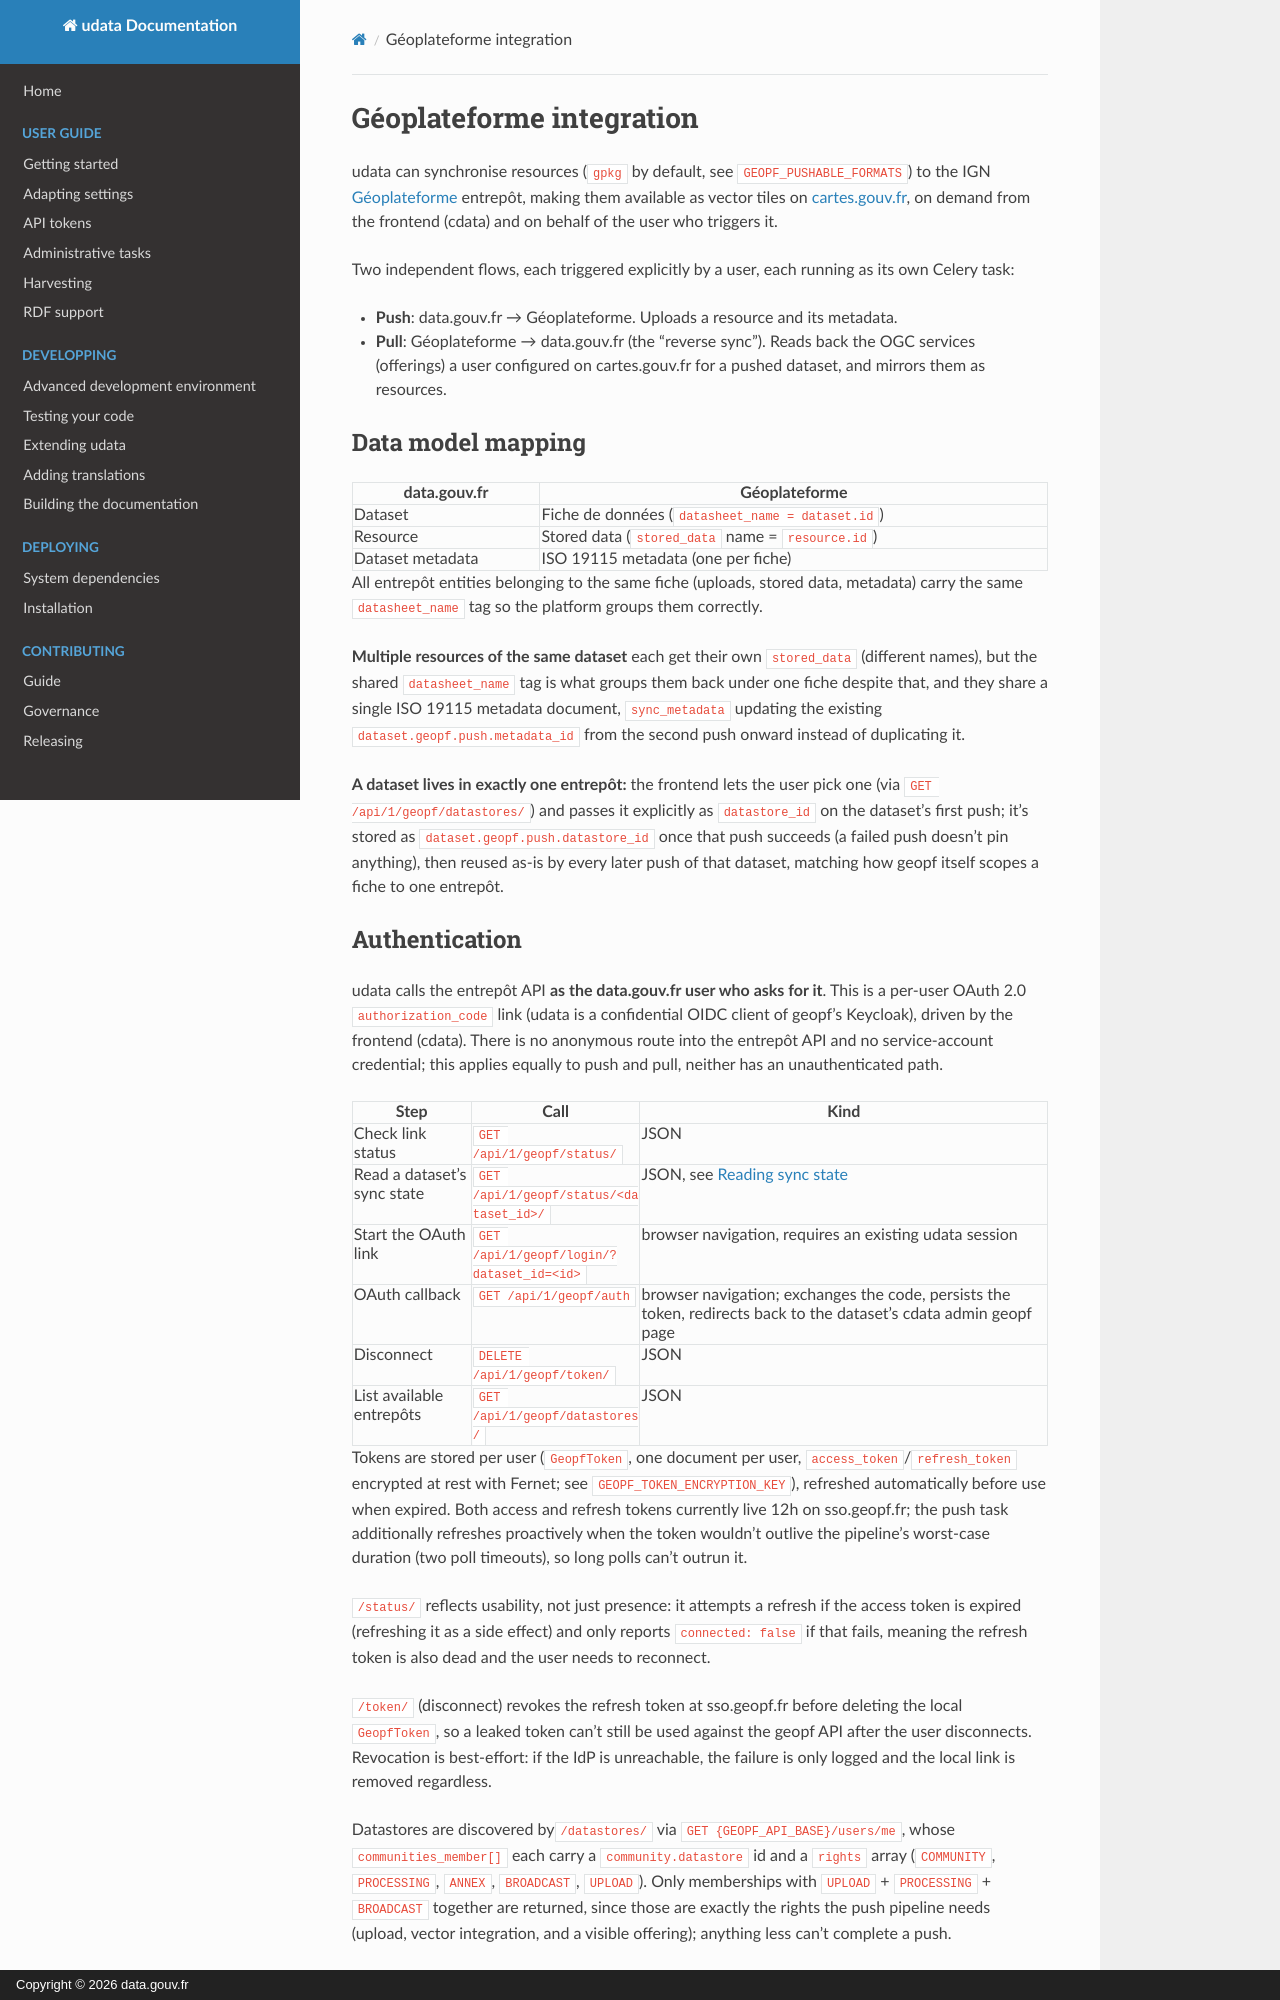

repository: opendatateam/udata · page: geopf/index.html · generator: mkdocs · copyright: Copyright © 2026 data.gouv.fr

# Géoplateforme integration

udata can synchronise resources (`gpkg` by default, see `GEOPF_PUSHABLE_FORMATS`) to the IGN [Géoplateforme](https://geoplateforme.fr/) entrepôt, making them available as vector tiles on [cartes.gouv.fr](https://cartes.gouv.fr), on demand from the frontend (cdata) and on behalf of the user who triggers it.

Two independent flows, each triggered explicitly by a user, each running as its own Celery task:

- **Push**: data.gouv.fr → Géoplateforme. Uploads a resource and its metadata.
- **Pull**: Géoplateforme → data.gouv.fr (the "reverse sync"). Reads back the OGC services (offerings) a user configured on cartes.gouv.fr for a pushed dataset, and mirrors them as resources.

## Data model mapping

| data.gouv.fr | Géoplateforme |
|---|---|
| Dataset | Fiche de données (`datasheet_name = dataset.id`) |
| Resource | Stored data (`stored_data` name = `resource.id`) |
| Dataset metadata | ISO 19115 metadata (one per fiche) |

All entrepôt entities belonging to the same fiche (uploads, stored data, metadata) carry the same `datasheet_name` tag so the platform groups them correctly.

**Multiple resources of the same dataset** each get their own `stored_data` (different names), but the shared `datasheet_name` tag is what groups them back under one fiche despite that, and they share a single ISO 19115 metadata document, `sync_metadata` updating the existing `dataset.geopf.push.metadata_id` from the second push onward instead of duplicating it.

**A dataset lives in exactly one entrepôt:** the frontend lets the user pick one (via `GET /api/1/geopf/datastores/`) and passes it explicitly as `datastore_id` on the dataset's first push; it's stored as `dataset.geopf.push.datastore_id` once that push succeeds (a failed push doesn't pin anything), then reused as-is by every later push of that dataset, matching how geopf itself scopes a fiche to one entrepôt.
